8-way image classification set "trash" from GitHub (nlhtrung00/trash-classification); label vocabulary: background, Coca-Cola, Fanta, Mirinda, Pepsi, Red Bull, Sprite, Sting.

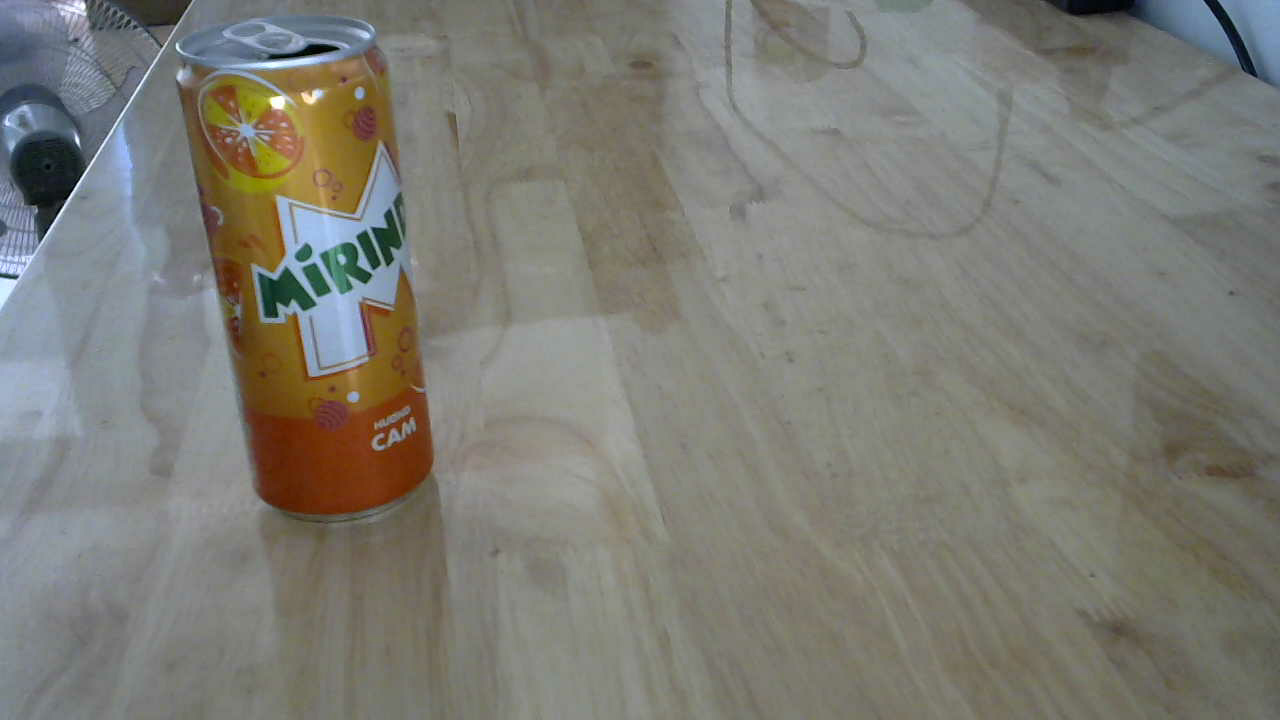
Label: Mirinda

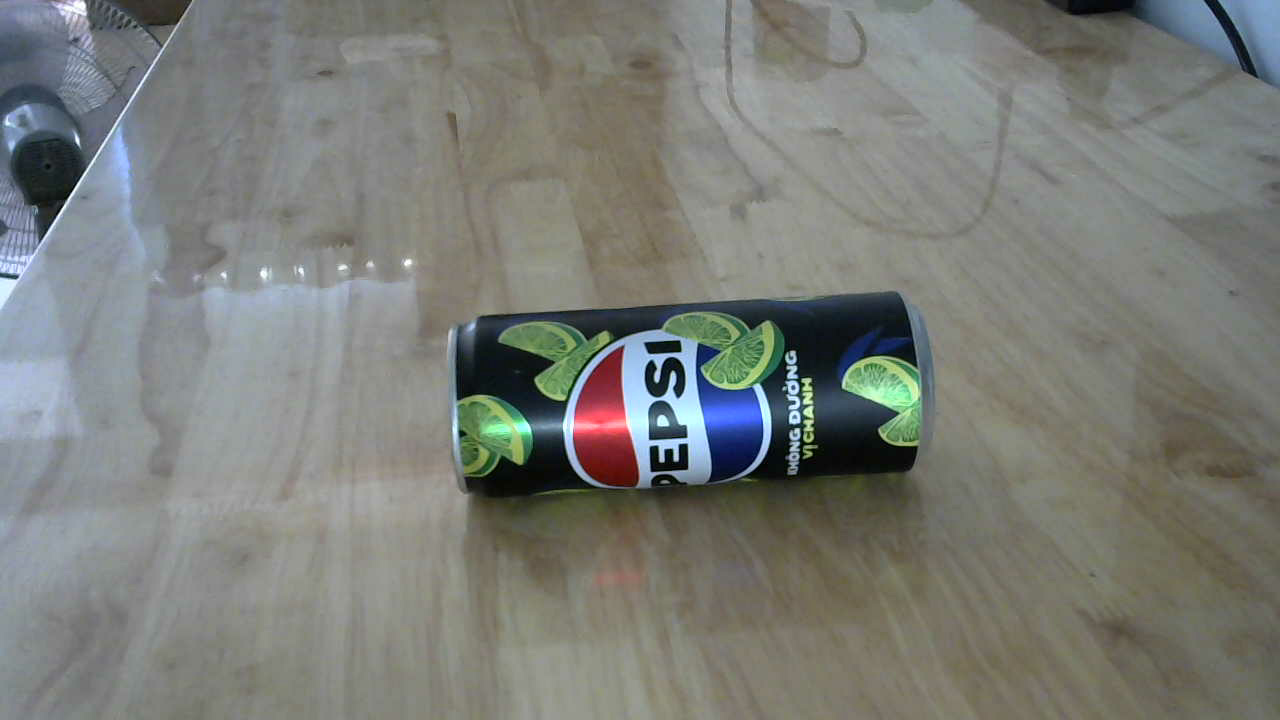
Label: Pepsi

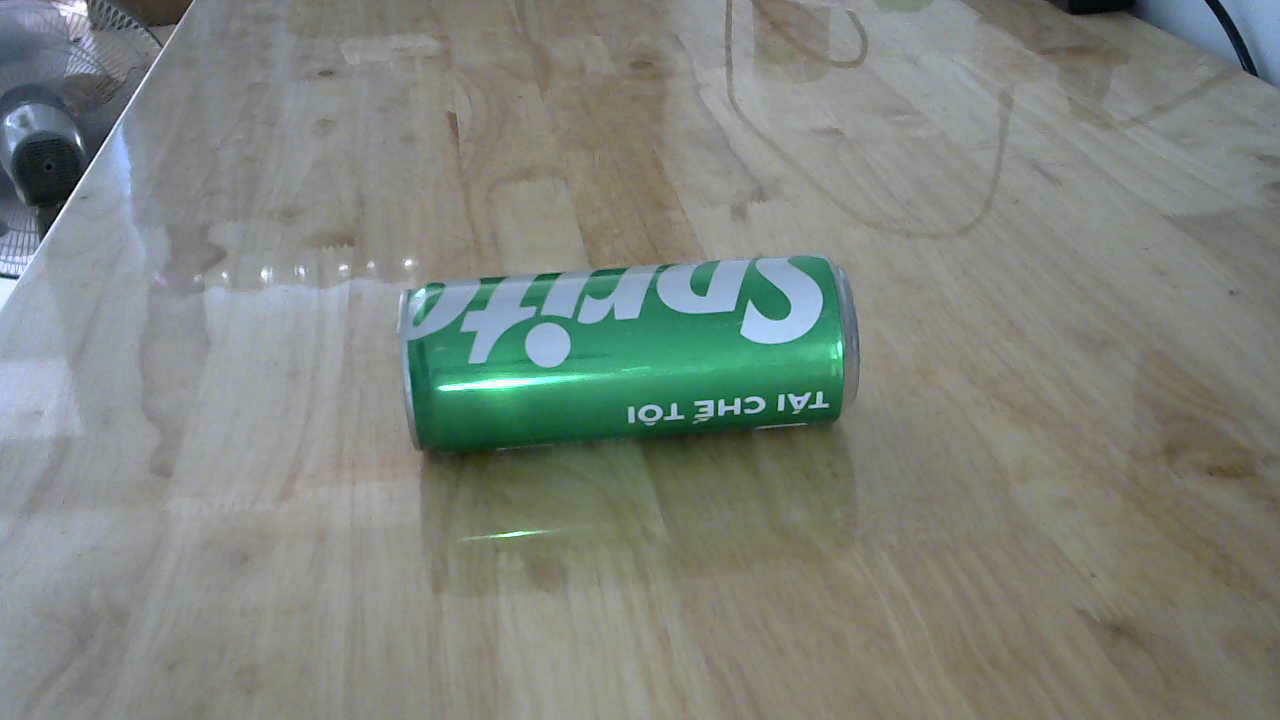
Label: Sprite

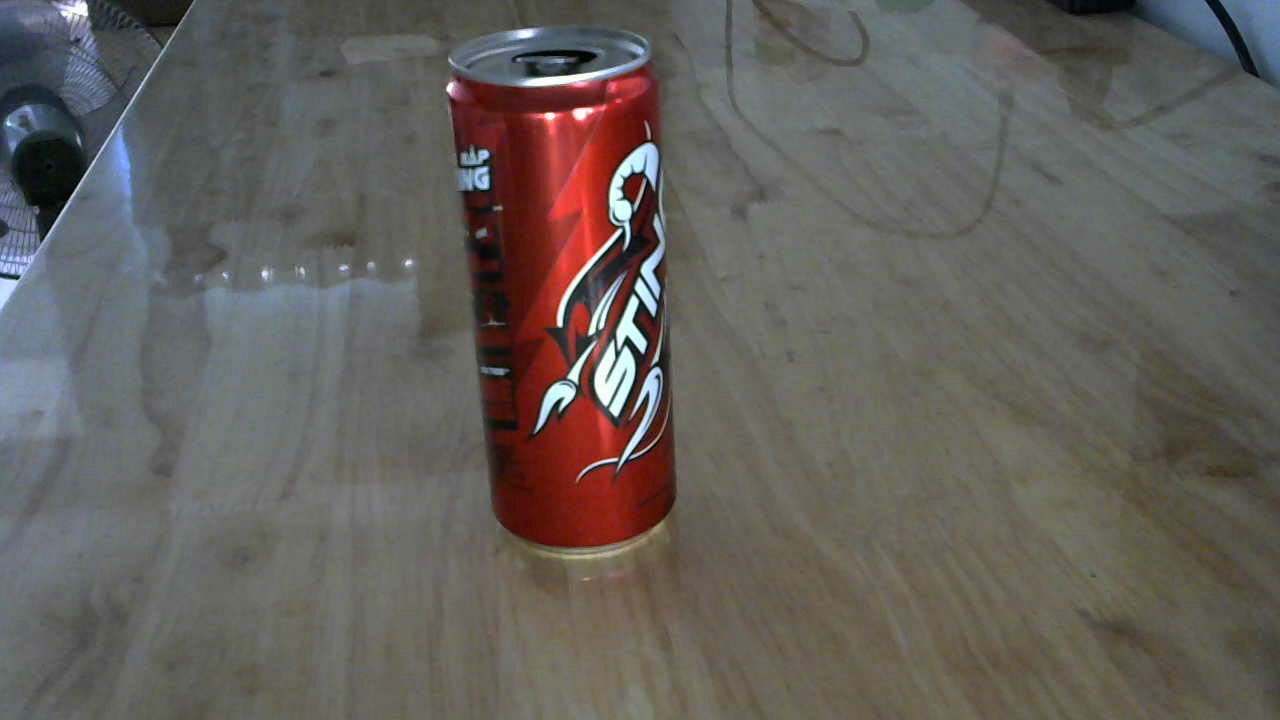
Label: Sting

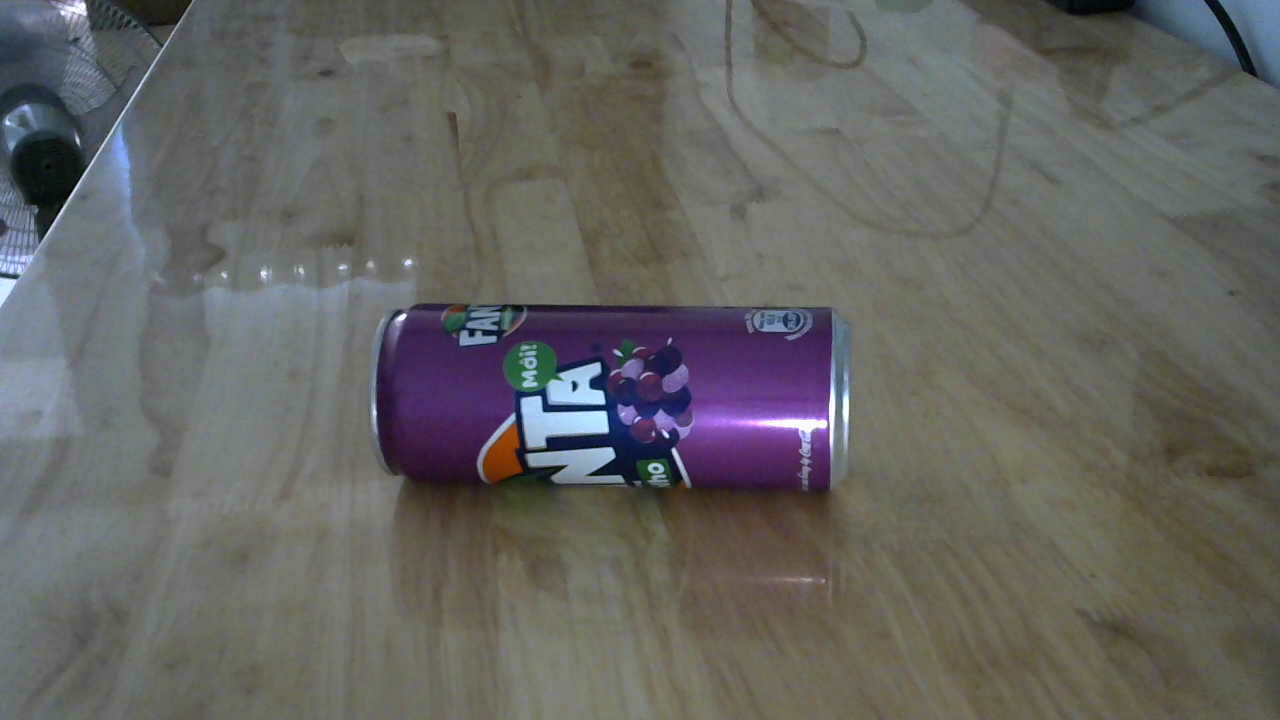
Label: Fanta

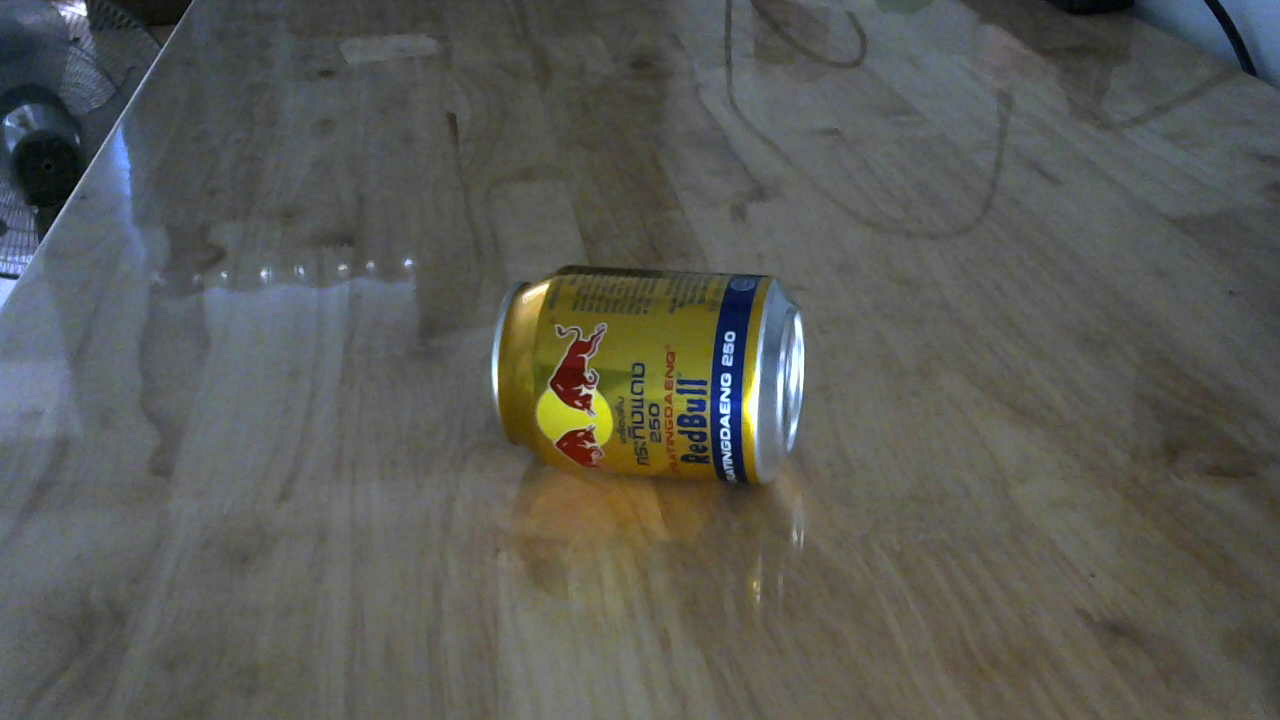
Label: Red Bull
